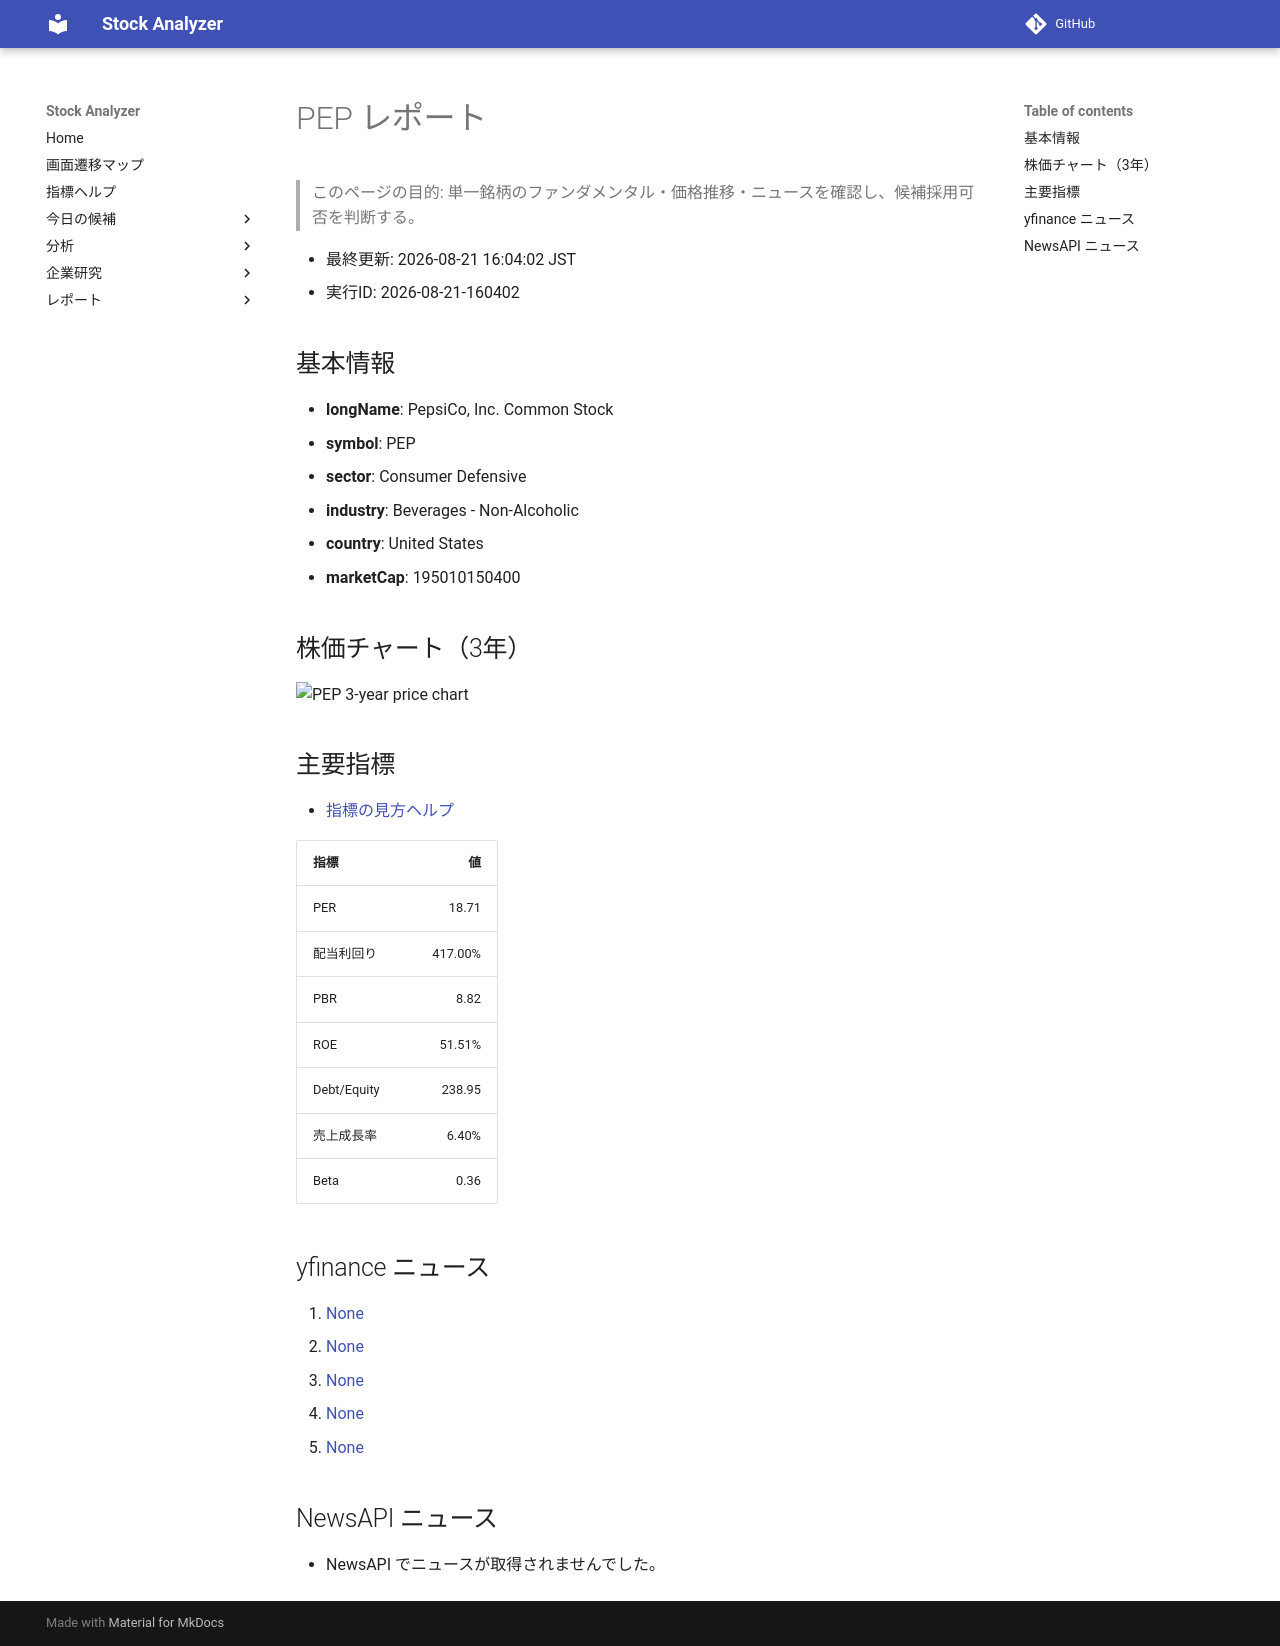

repository: Yumi-note/Making-APP · page: stocks/2026-08-21/160402/PEP/index.html · generator: mkdocs

# PEP レポート

> このページの目的: 単一銘柄のファンダメンタル・価格推移・ニュースを確認し、候補採用可否を判断する。

- 最終更新: 2026-08-21 16:04:02 JST
- 実行ID: 2026-08-21-160402

## 基本情報

- **longName**: PepsiCo, Inc. Common Stock
- **symbol**: PEP
- **sector**: Consumer Defensive
- **industry**: Beverages - Non-Alcoholic
- **country**: United States
- **marketCap**: 195010150400

## 株価チャート（3年）

![PEP 3-year price chart](PEP_3y.png)

## 主要指標

- [指標の見方ヘルプ](../../../../indicators.md)

| 指標 | 値 |
|---|---:|
| PER | 18.71 |
| 配当利回り | 417.00% |
| PBR | 8.82 |
| ROE | 51.51% |
| Debt/Equity | 238.95 |
| 売上成長率 | 6.40% |
| Beta | 0.36 |

## yfinance ニュース

1. [None](None)
2. [None](None)
3. [None](None)
4. [None](None)
5. [None](None)

## NewsAPI ニュース

- NewsAPI でニュースが取得されませんでした。
